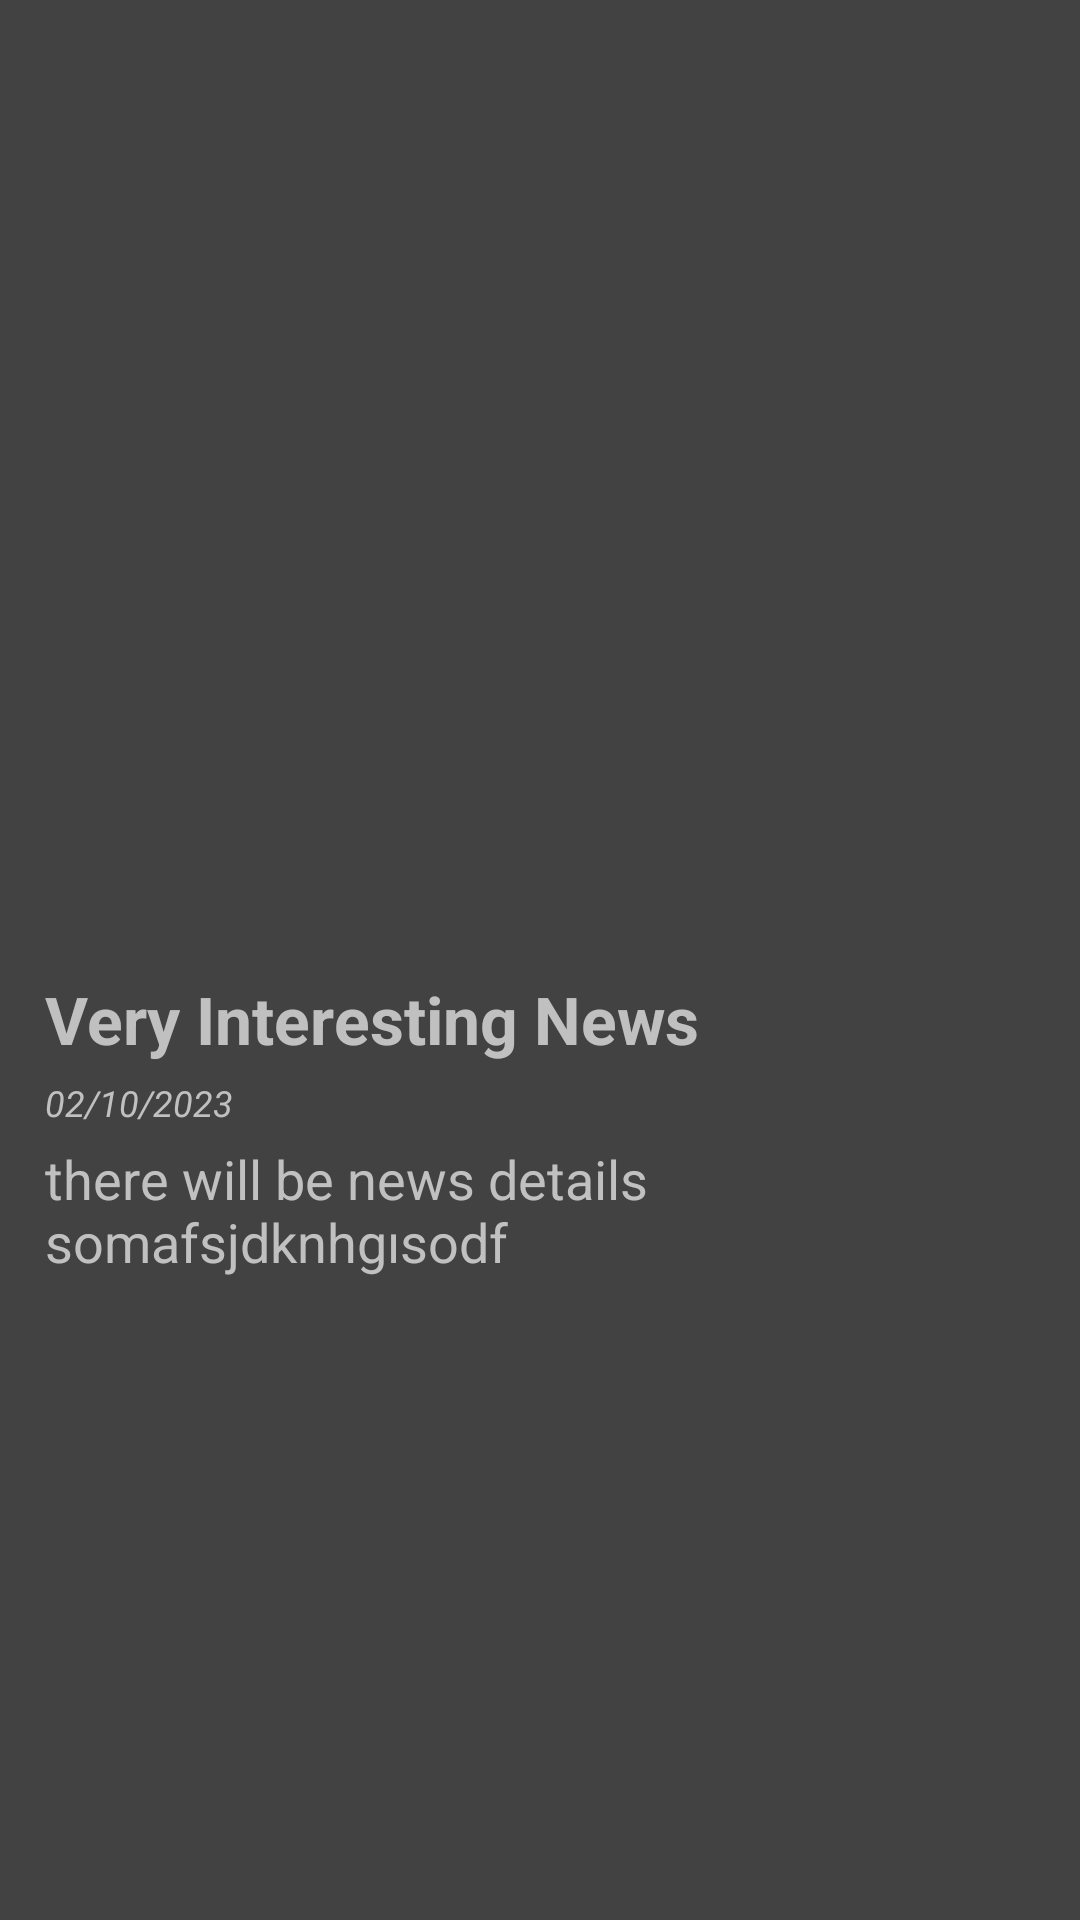

Here is an Android app screen rendered from its layout file. Give the layout XML and the strings, colors and styles it references.
<!-- AndroidManifest.xml: application theme Theme.Trail_01 -->
<!-- res/layout/activity_news_details.xml -->
<?xml version="1.0" encoding="utf-8"?>
<androidx.constraintlayout.widget.ConstraintLayout xmlns:android="http://schemas.android.com/apk/res/android"
    xmlns:app="http://schemas.android.com/apk/res-auto"
    xmlns:tools="http://schemas.android.com/tools"
    android:layout_width="match_parent"
    android:layout_height="match_parent"
    tools:context=".NewsDetailsActivity"
    android:background="#FF424242"
    android:padding="5dp">


    <LinearLayout
        android:layout_width="match_parent"
        android:layout_height="match_parent"
        android:orientation="vertical"
        android:id="@+id/newsLinearLayout"
        android:padding="5dp">

        <ImageView
            android:layout_width="match_parent"
            android:layout_height="300dp"
            android:id="@+id/newsImage"
            android:layout_marginTop="5dp"
            android:layout_marginBottom="5dp"
            android:src="@drawable/ic_launcher_background"
            />
        <TextView
            android:layout_width="match_parent"
            android:layout_height="wrap_content"
            android:id="@+id/newsHeading"
            android:textColor="#C0C0C0"
            android:text="Very Interesting News"
            android:textSize="22sp"
            android:layout_margin="5dp"
            android:textStyle="bold"
            />

        <TextView
            android:layout_width="match_parent"
            android:layout_height="wrap_content"
            android:id="@+id/newsDate"
            android:textColor="#C0C0C0"
            android:text="02/10/2023"
            android:textSize="12sp"
            android:textStyle="italic"
            android:layout_marginHorizontal="5dp"/>

        <TextView
            android:layout_width="match_parent"
            android:layout_height="wrap_content"
            android:id="@+id/newsText"
            android:textColor="#C0C0C0"
            android:text="there will be news details somafsjdknhgısodf"
            android:textSize="18sp"
            android:layout_margin="5dp"/>



    </LinearLayout>



</androidx.constraintlayout.widget.ConstraintLayout>
<!-- resources referenced by this layout -->
<resources>
  <style name="Theme.Trail_01" parent="Theme.MaterialComponents.DayNight.DarkActionBar">
          
          <item name="colorPrimary">@color/purple_500</item>
          <item name="colorPrimaryVariant">@color/purple_700</item>
          <item name="colorOnPrimary">@color/white</item>
          
          <item name="colorSecondary">@color/teal_200</item>
          <item name="colorSecondaryVariant">@color/teal_700</item>
          <item name="colorOnSecondary">@color/black</item>
          
          <item name="android:statusBarColor">?attr/colorPrimaryVariant</item>
          
      </style>
  <!-- not gathered from this repository: default colours our renderer supplied (Android Studio template values) -->
  <color name="purple_500">#FF6200EE</color>
  <color name="purple_700">#FF3700B3</color>
  <color name="teal_200">#FF03DAC5</color>
  <color name="teal_700">#FF018786</color>
  <color name="black">#FF000000</color>
  <color name="white">#FFFFFFFF</color>
</resources>
